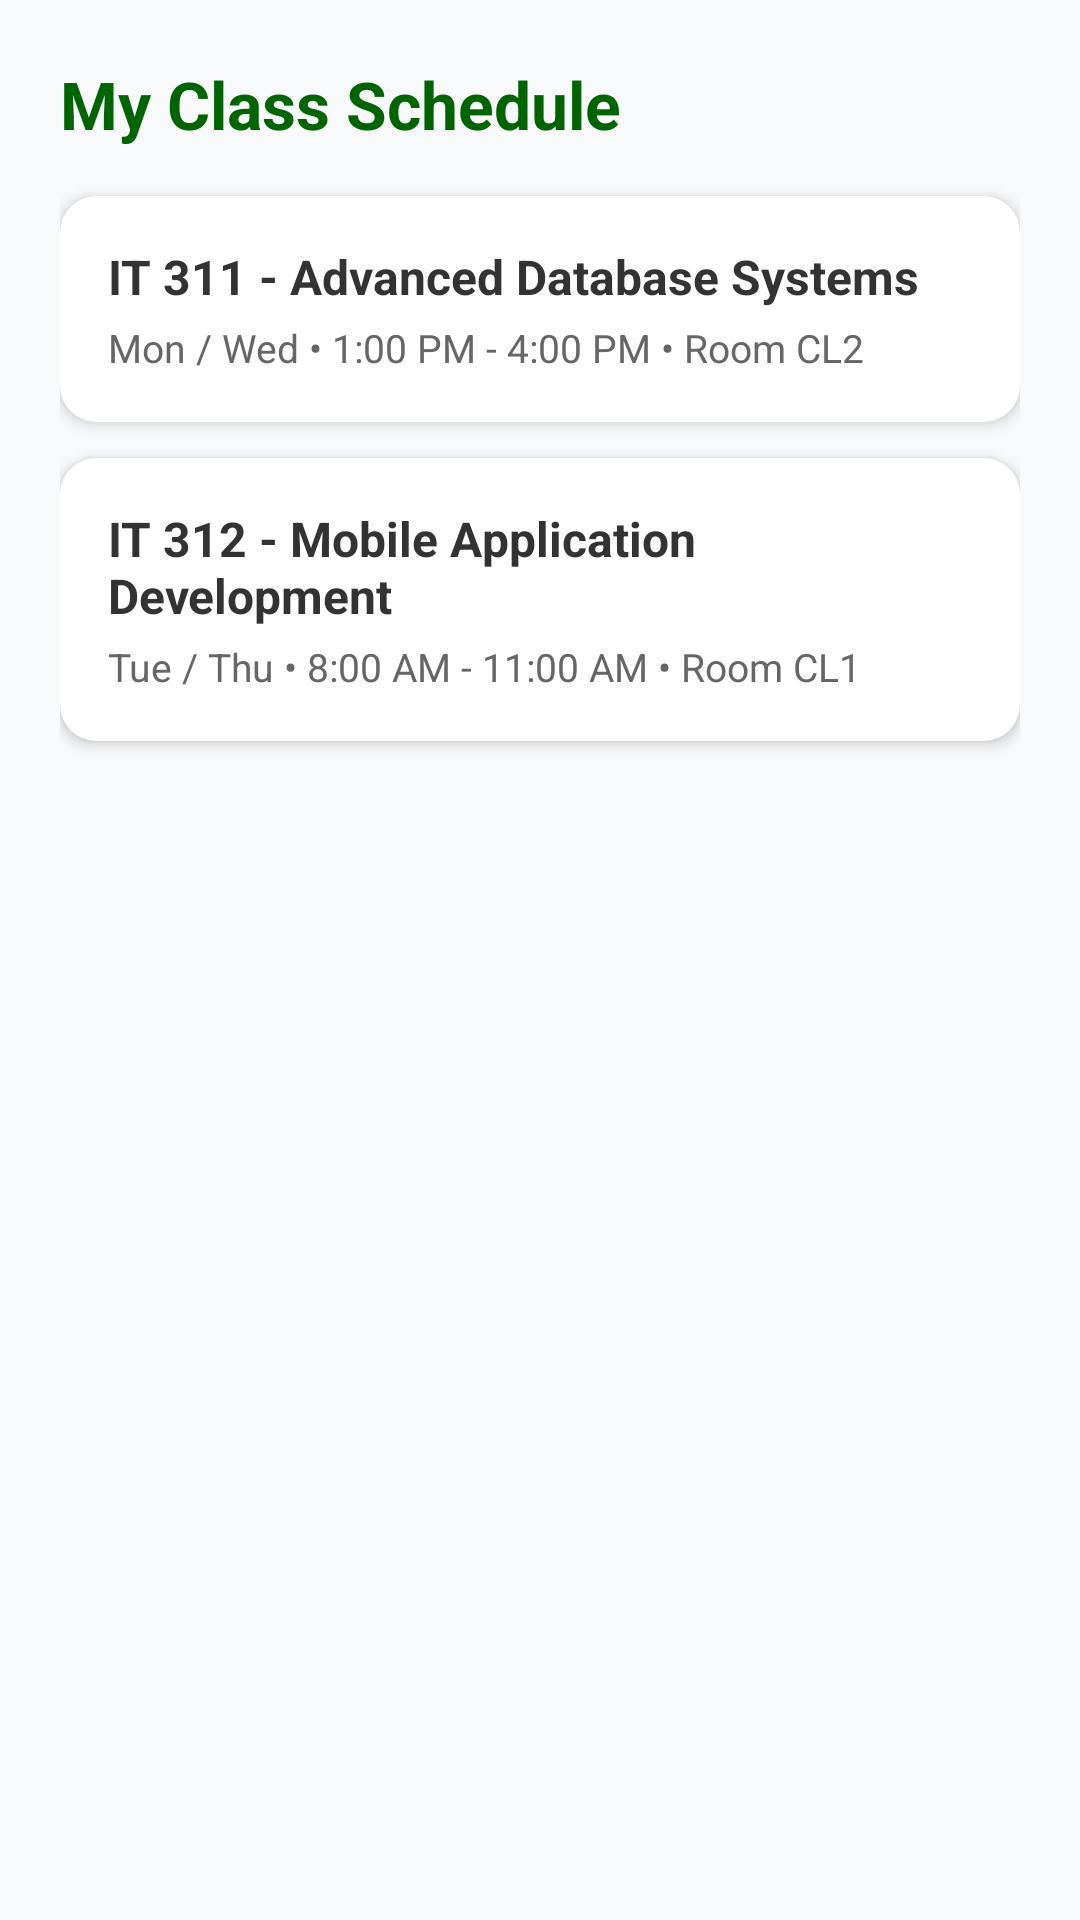

Reconstruct the res/layout file that produces this screen, plus the resources it refers to.
<!-- AndroidManifest.xml: application theme Theme.PlmunMobile -->
<!-- res/layout/fragment_class_schedule.xml -->
<?xml version="1.0" encoding="utf-8"?>
<LinearLayout xmlns:android="http://schemas.android.com/apk/res/android"
    xmlns:app="http://schemas.android.com/apk/res-auto"
    android:layout_width="match_parent"
    android:layout_height="match_parent"
    android:background="#F8F9FA"
    android:orientation="vertical"
    android:padding="20dp">

    
    <TextView
        android:layout_width="wrap_content"
        android:layout_height="wrap_content"
        android:text="My Class Schedule"
        android:textColor="#006400"
        android:textSize="22sp"
        android:textStyle="bold"
        android:layout_marginBottom="16dp" />

    
    <com.google.android.material.card.MaterialCardView
        android:layout_width="match_parent"
        android:layout_height="wrap_content"
        android:layout_marginBottom="12dp"
        app:cardCornerRadius="12dp"
        app:cardElevation="3dp">

        <LinearLayout
            android:layout_width="match_parent"
            android:layout_height="wrap_content"
            android:orientation="vertical"
            android:padding="16dp">

            <TextView
                android:layout_width="wrap_content"
                android:layout_height="wrap_content"
                android:text="IT 311 - Advanced Database Systems"
                android:textColor="#333333"
                android:textSize="16sp"
                android:textStyle="bold" />

            <TextView
                android:layout_width="wrap_content"
                android:layout_height="wrap_content"
                android:layout_marginTop="4dp"
                android:text="Mon / Wed • 1:00 PM - 4:00 PM • Room CL2"
                android:textColor="#666666"
                android:textSize="13sp" />
        </LinearLayout>
    </com.google.android.material.card.MaterialCardView>

    
    <com.google.android.material.card.MaterialCardView
        android:layout_width="match_parent"
        android:layout_height="wrap_content"
        android:layout_marginBottom="16dp"
        app:cardCornerRadius="12dp"
        app:cardElevation="3dp">

        <LinearLayout
            android:layout_width="match_parent"
            android:layout_height="wrap_content"
            android:orientation="vertical"
            android:padding="16dp">

            <TextView
                android:layout_width="wrap_content"
                android:layout_height="wrap_content"
                android:text="IT 312 - Mobile Application Development"
                android:textColor="#333333"
                android:textSize="16sp"
                android:textStyle="bold" />

            <TextView
                android:layout_width="wrap_content"
                android:layout_height="wrap_content"
                android:layout_marginTop="4dp"
                android:text="Tue / Thu • 8:00 AM - 11:00 AM • Room CL1"
                android:textColor="#666666"
                android:textSize="13sp" />
        </LinearLayout>
    </com.google.android.material.card.MaterialCardView>

</LinearLayout>
<!-- resources referenced by this layout -->
<resources>
  <style name="Theme.PlmunMobile" parent="Theme.MaterialComponents.DayNight.DarkActionBar">
          
          <item name="colorPrimary">@color/purple_500</item>
          <item name="colorPrimaryVariant">@color/purple_700</item>
          <item name="colorOnPrimary">@color/white</item>
          
          <item name="colorSecondary">@color/teal_200</item>
          <item name="colorSecondaryVariant">@color/teal_700</item>
          <item name="colorOnSecondary">@color/black</item>
          
          <item name="android:statusBarColor" tools:targetApi="l">?attr/colorPrimaryVariant</item>
          
      </style>
  <!-- not gathered from this repository: default colours our renderer supplied (Android Studio template values) -->
  <color name="purple_500">#FF6200EE</color>
  <color name="purple_700">#FF3700B3</color>
  <color name="teal_200">#FF03DAC5</color>
  <color name="teal_700">#FF018786</color>
  <color name="black">#FF000000</color>
  <color name="white">#FFFFFFFF</color>
</resources>
